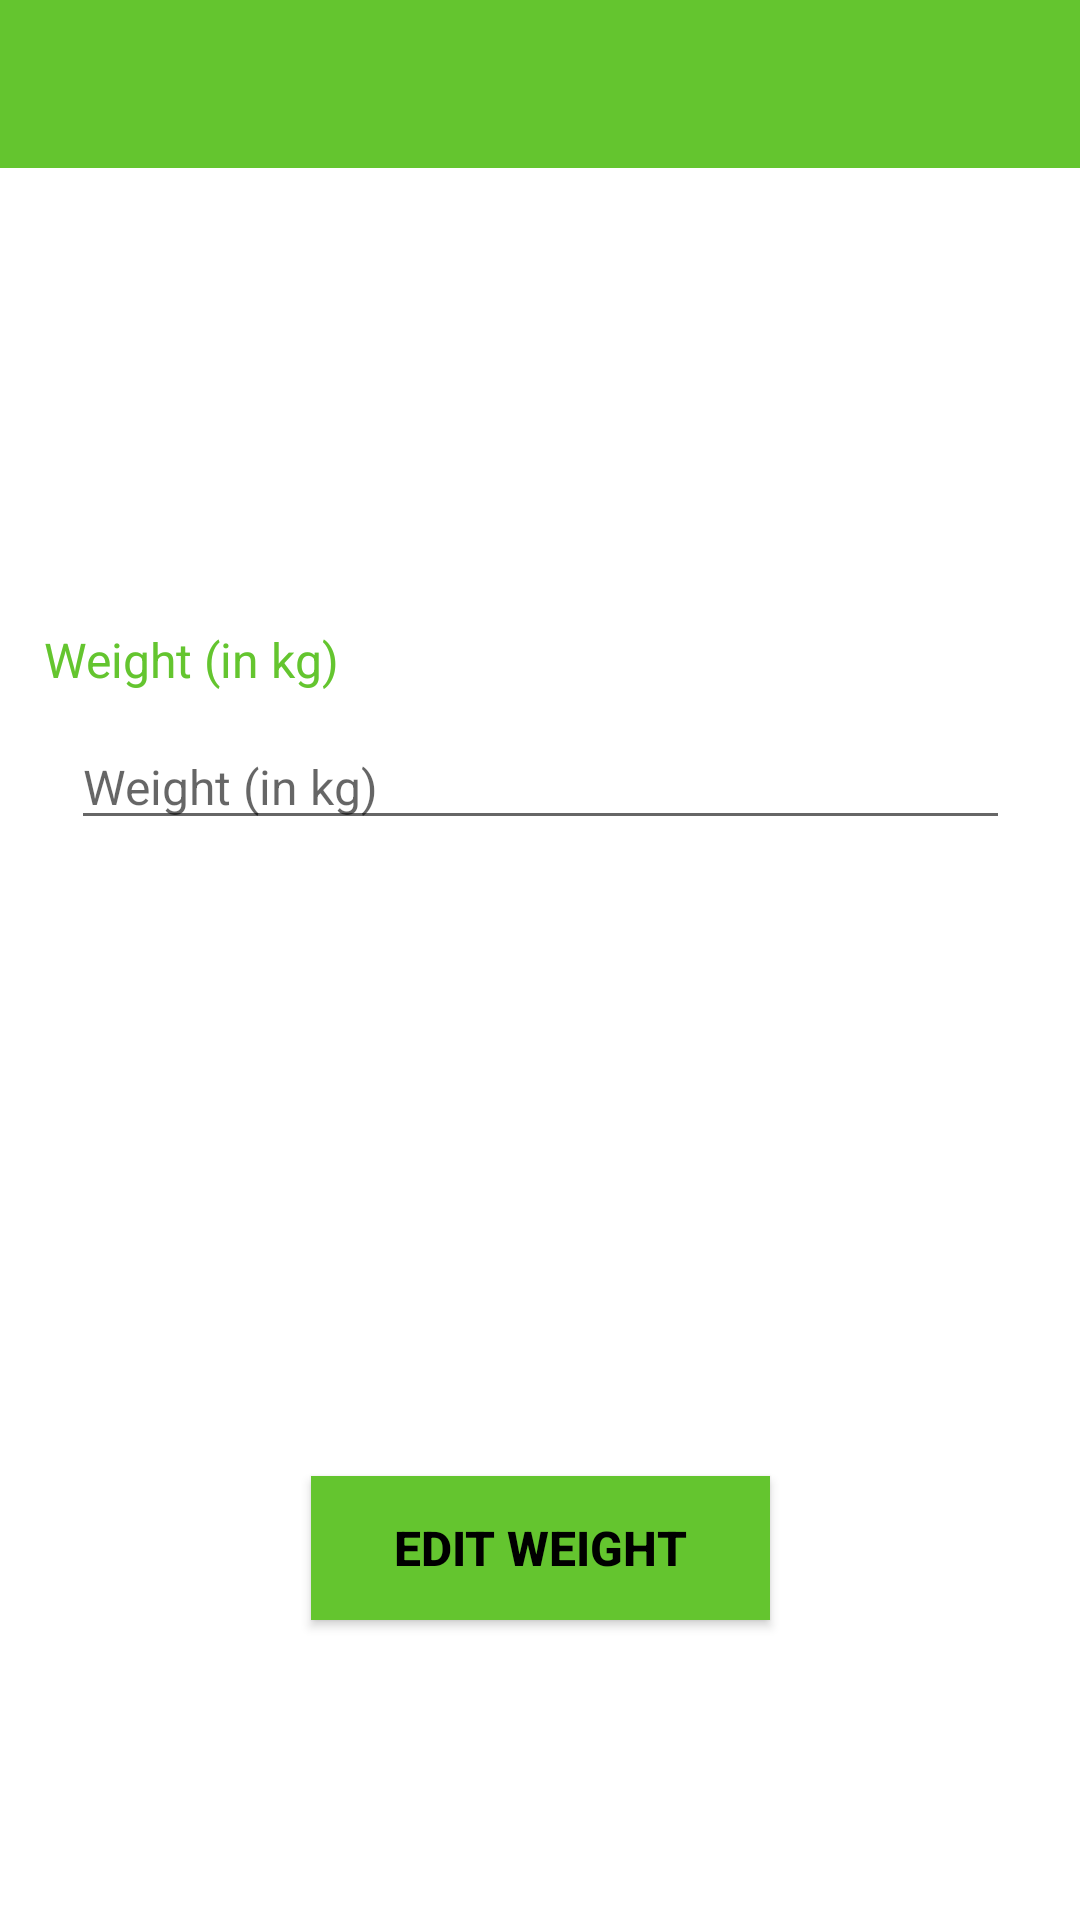

Android layout source for this screen:
<!-- AndroidManifest.xml: application theme Theme.Proyecto.NoActionBar -->
<!-- res/layout/activity_edit_weight.xml -->
<?xml version="1.0" encoding="utf-8"?>
<androidx.constraintlayout.widget.ConstraintLayout xmlns:android="http://schemas.android.com/apk/res/android"
    xmlns:app="http://schemas.android.com/apk/res-auto"
    xmlns:tools="http://schemas.android.com/tools"
    android:layout_width="match_parent"
    android:layout_height="match_parent"
    tools:context=".ui.perfil.EditWeightActivity">

    <com.google.android.material.appbar.AppBarLayout
        android:id="@+id/appBarLayout"
        android:layout_width="match_parent"
        android:layout_height="wrap_content"
        android:theme="@style/AppTheme.AppBarOverlay"
        app:layout_constraintEnd_toEndOf="parent"
        app:layout_constraintStart_toStartOf="parent"
        app:layout_constraintTop_toTopOf="parent">

        <androidx.appcompat.widget.Toolbar
            android:id="@+id/toolbar"
            android:layout_width="match_parent"
            android:layout_height="?attr/actionBarSize"
            android:background="?attr/colorPrimary"
            app:popupTheme="@style/AppTheme.PopupOverlay" />

    </com.google.android.material.appbar.AppBarLayout>

    <Button
        android:id="@+id/sign_up"
        android:layout_width="153dp"
        android:layout_height="wrap_content"
        android:layout_gravity="center_horizontal|center"
        android:layout_marginBottom="100dp"
        android:background="@color/green"
        android:gravity="center"
        android:text="Edit Weight"
        android:textColor="@color/black"
        android:textSize="16sp"
        android:textStyle="bold"
        app:layout_constraintBottom_toBottomOf="parent"
        app:layout_constraintEnd_toEndOf="parent"
        app:layout_constraintStart_toStartOf="parent" />

    <TextView
        android:id="@+id/weight_edit"
        android:layout_width="331dp"
        android:layout_height="wrap_content"
        android:text="@string/weight"
        android:textColor="?attr/colorPrimary"
        android:textSize="16sp"
        app:layout_constraintBottom_toTopOf="@+id/weight_edit_editTex"
        app:layout_constraintEnd_toEndOf="parent"
        app:layout_constraintStart_toStartOf="parent"
        app:layout_constraintTop_toBottomOf="@+id/appBarLayout"
        app:layout_constraintVertical_bias="0.934" />

    <EditText
        android:id="@+id/weight_edit_editTex"
        android:layout_width="313dp"
        android:layout_height="wrap_content"
        android:layout_marginBottom="212dp"
        android:hint="@string/weight"
        android:textSize="16sp"
        android:inputType="numberDecimal"
        app:layout_constraintBottom_toTopOf="@+id/sign_up"
        app:layout_constraintEnd_toEndOf="parent"
        app:layout_constraintStart_toStartOf="parent" />

</androidx.constraintlayout.widget.ConstraintLayout>
<!-- resources referenced by this layout -->
<resources>
  <color name="black">#FF000000</color>
  <color name="green">#64C52F</color>
  <string name="weight">Weight (in kg)</string>
  <style name="AppTheme.AppBarOverlay" parent="ThemeOverlay.AppCompat.Dark.ActionBar" />
  <style name="AppTheme.PopupOverlay" parent="ThemeOverlay.AppCompat.Light" />
  <style name="Theme.Proyecto.NoActionBar">
          <item name="windowActionBar">false</item>
          <item name="windowNoTitle">true</item>
      </style>
</resources>
